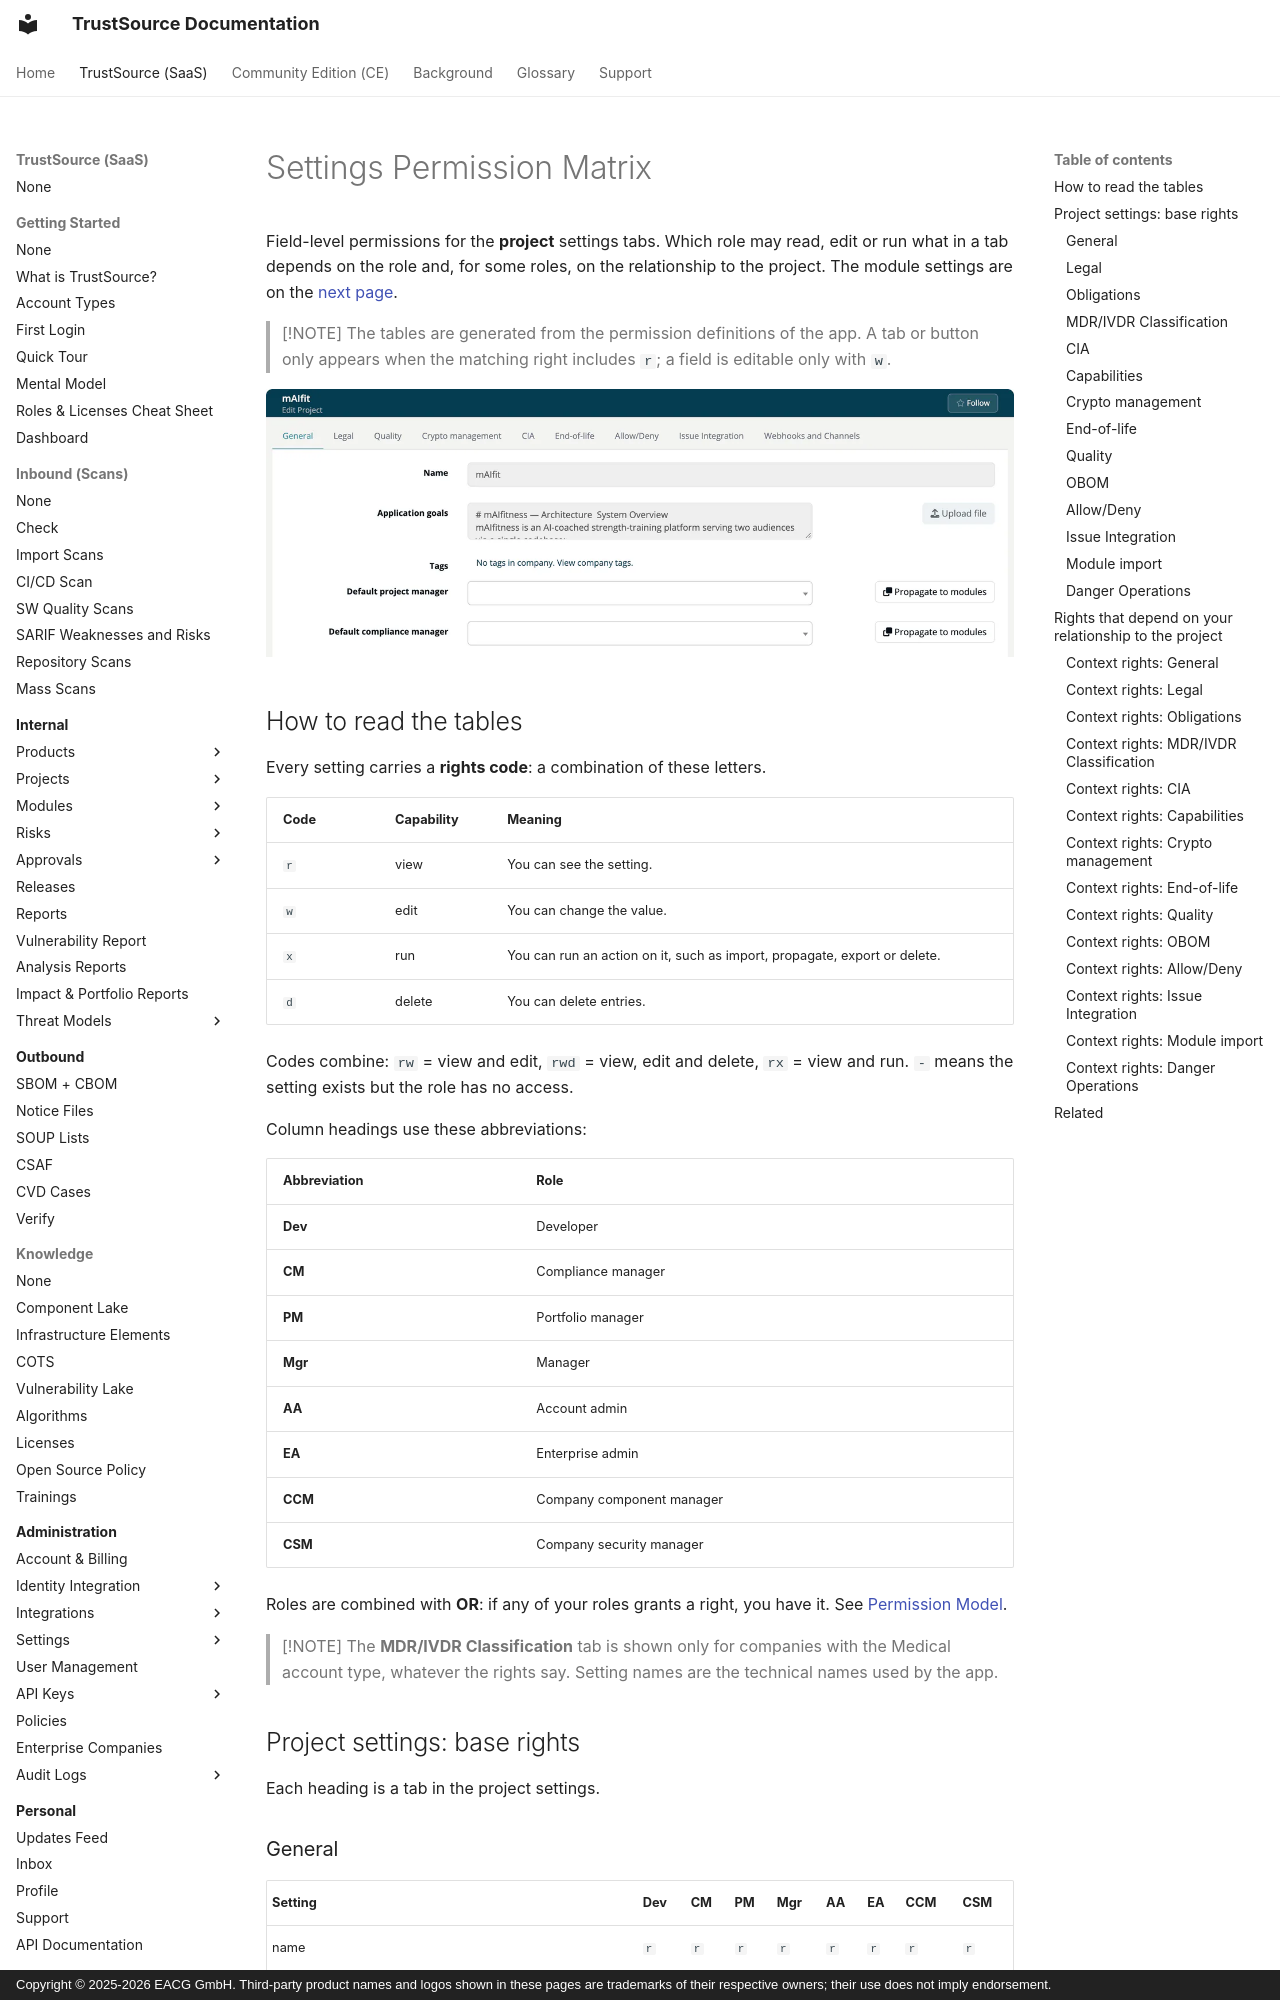

repository: TrustSource/ts-docs · page: v3/10-roles-permissions/06-settings-permission-matrix/index.html · generator: mkdocs · copyright: Copyright © 2025-2026 EACG GmbH. Third-party product names and logos shown in these pages are trademarks of their respective owners; their use does not imply endorsement.

# Settings Permission Matrix

Field-level permissions for the **project** settings tabs. Which role may read, edit or run what in a tab depends on the role and, for some roles, on the relationship to the project. The module settings are on the [next page](06a-module-settings-matrix.md).

> [!NOTE]
> The tables are generated from the permission definitions of the app. A tab or button only appears when the matching right includes `r`; a field is editable only with `w`.

![The project settings tabs General, Legal, Quality, Crypto management, CIA, End-of-life, Allow/Deny, Issue Integration and Webhooks and Channels, with the read-only Name field and the editable Default project manager field.](../../assets/images/v3/10-roles-permissions/06-settings-permission-matrix-1.webp)

## How to read the tables

Every setting carries a **rights code**: a combination of these letters.

| Code | Capability | Meaning |
|---|---|---|
| `r` | view | You can see the setting. |
| `w` | edit | You can change the value. |
| `x` | run | You can run an action on it, such as import, propagate, export or delete. |
| `d` | delete | You can delete entries. |

Codes combine: `rw` = view and edit, `rwd` = view, edit and delete, `rx` = view and run. `-` means the setting exists but the role has no access.

Column headings use these abbreviations:

| Abbreviation | Role |
|---|---|
| **Dev** | Developer |
| **CM** | Compliance manager |
| **PM** | Portfolio manager |
| **Mgr** | Manager |
| **AA** | Account admin |
| **EA** | Enterprise admin |
| **CCM** | Company component manager |
| **CSM** | Company security manager |

Roles are combined with **OR**: if any of your roles grants a right, you have it. See [Permission Model](03-permission-model.md).

> [!NOTE]
> The **MDR/IVDR Classification** tab is shown only for companies with the Medical account type, whatever the rights say. Setting names are the technical names used by the app.

## Project settings: base rights

Each heading is a tab in the project settings.
